Run: headless pygame with SDL's dummy video driver; simulated clock (each Clock.tick advances the game by its frame time, no real sleeping); random seed 0; keys injected as events and as key.get_pressed() state; mouse plan: one left click at the window centre at the start of phase 2, then a move to the lower-right quarter at the start of phase 3.
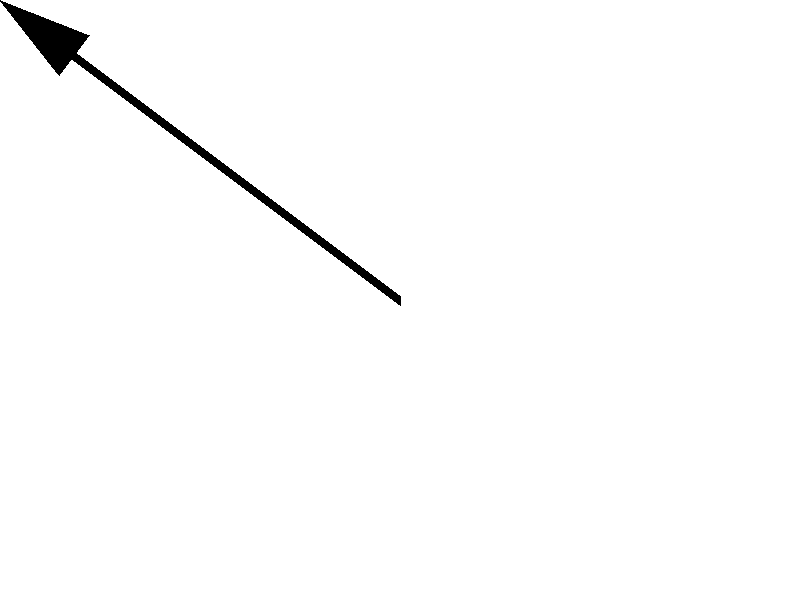
Frame 1 of 4 · flips 1–60 · no input
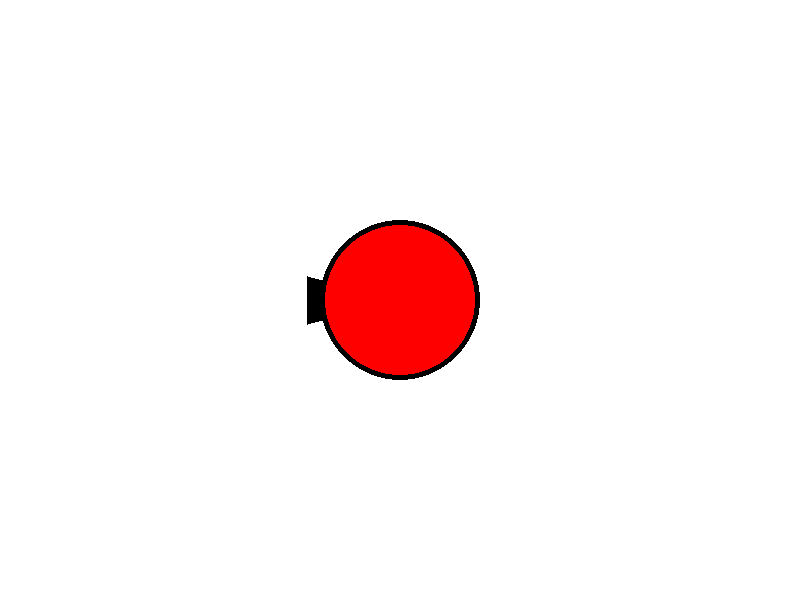
Frame 2 of 4 · flips 61–180 · clicked the window centre · tapped SPACE, RETURN · held RIGHT (→), D
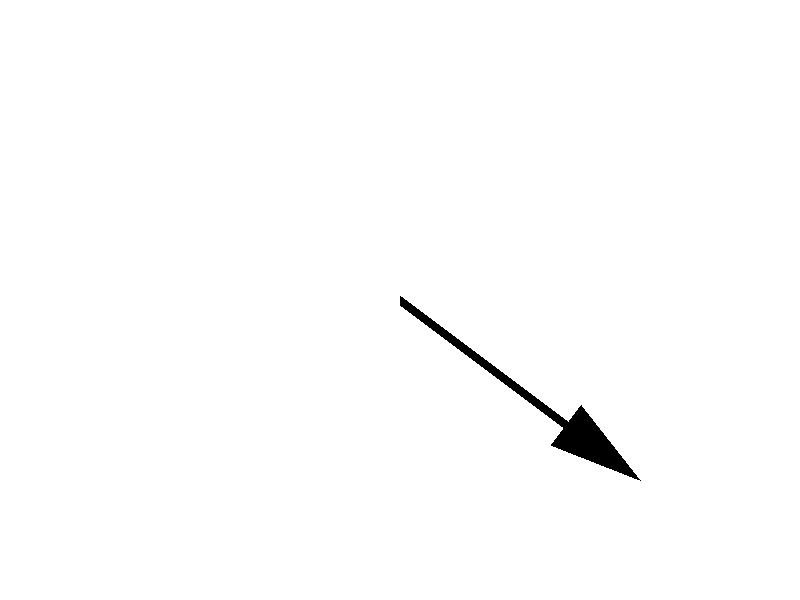
Frame 3 of 4 · flips 181–300 · moved the mouse to the lower-right quarter · held DOWN (↓), S
Frame 4 of 4 · flips 301–420 · held LEFT (←), A, UP (↑), W · screen unchanged from frame 3, image omitted

The pygame program that drew these frames:

import pygame
import sys
import math

# Initialize Pygame
pygame.init()

# Set up screen dimensions
SCREEN_WIDTH = 800
SCREEN_HEIGHT = 600
screen = pygame.display.set_mode((SCREEN_WIDTH, SCREEN_HEIGHT))
pygame.display.set_caption("Mouse Pointer")

# Colors
WHITE = (255, 255, 255)
BLACK = (0, 0, 0)
RED = (255, 0, 0)

# Pointer parameters
TAIL_LENGTH = 50
POINTER_SIZE = 50
POINTER_THICKNESS = 10
BULLSEYE_RADIUS = 80
BULLSEYE_OUTLINE_WIDTH = 5

# Hide the mouse cursor
pygame.mouse.set_visible(False)

# Main loop
running = True
while running:
    for event in pygame.event.get():
        if event.type == pygame.QUIT:
            running = False

    # Clear the screen
    screen.fill(WHITE)

    # Get mouse position
    mouse_pos = pygame.mouse.get_pos()
    mouse_x, mouse_y = mouse_pos

    # Calculate the coordinates of the arrowhead
    arrowhead_x = mouse_x - int(
        POINTER_SIZE
        * math.cos(
            math.atan2(mouse_y - SCREEN_HEIGHT // 2, mouse_x - SCREEN_WIDTH // 2)
        )
    )
    arrowhead_y = mouse_y - int(
        POINTER_SIZE
        * math.sin(
            math.atan2(mouse_y - SCREEN_HEIGHT // 2, mouse_x - SCREEN_WIDTH // 2)
        )
    )

    # Draw pointer tail
    pygame.draw.line(
        screen,
        BLACK,
        (SCREEN_WIDTH // 2, SCREEN_HEIGHT // 2),
        (arrowhead_x, arrowhead_y),
        POINTER_THICKNESS,
    )

    # Draw pointer head (arrow)
    pygame.draw.polygon(
        screen,
        BLACK,
        [
            (mouse_x, mouse_y),
            (
                arrowhead_x
                - int(
                    POINTER_SIZE
                    * math.cos(
                        math.atan2(
                            mouse_y - SCREEN_HEIGHT // 2, mouse_x - SCREEN_WIDTH // 2
                        )
                        - math.pi / 6
                    )
                ),
                arrowhead_y
                - int(
                    POINTER_SIZE
                    * math.sin(
                        math.atan2(
                            mouse_y - SCREEN_HEIGHT // 2, mouse_x - SCREEN_WIDTH // 2
                        )
                        - math.pi / 6
                    )
                ),
            ),
            (
                arrowhead_x
                - int(
                    POINTER_SIZE
                    * math.cos(
                        math.atan2(
                            mouse_y - SCREEN_HEIGHT // 2, mouse_x - SCREEN_WIDTH // 2
                        )
                        + math.pi / 6
                    )
                ),
                arrowhead_y
                - int(
                    POINTER_SIZE
                    * math.sin(
                        math.atan2(
                            mouse_y - SCREEN_HEIGHT // 2, mouse_x - SCREEN_WIDTH // 2
                        )
                        + math.pi / 6
                    )
                ),
            ),
        ],
    )

    # Check if mouse head is near the center of the screen
    distance_to_center = math.sqrt(
        (mouse_x - SCREEN_WIDTH // 2) ** 2 + (mouse_y - SCREEN_HEIGHT // 2) ** 2
    )
    if distance_to_center < BULLSEYE_RADIUS:
        pygame.draw.circle(
            screen, RED, (SCREEN_WIDTH // 2, SCREEN_HEIGHT // 2), BULLSEYE_RADIUS
        )
        pygame.draw.circle(
            screen,
            BLACK,
            (SCREEN_WIDTH // 2, SCREEN_HEIGHT // 2),
            BULLSEYE_RADIUS,
            BULLSEYE_OUTLINE_WIDTH,
        )

    # Update the display
    pygame.display.flip()

# Quit Pygame
pygame.quit()
sys.exit()
